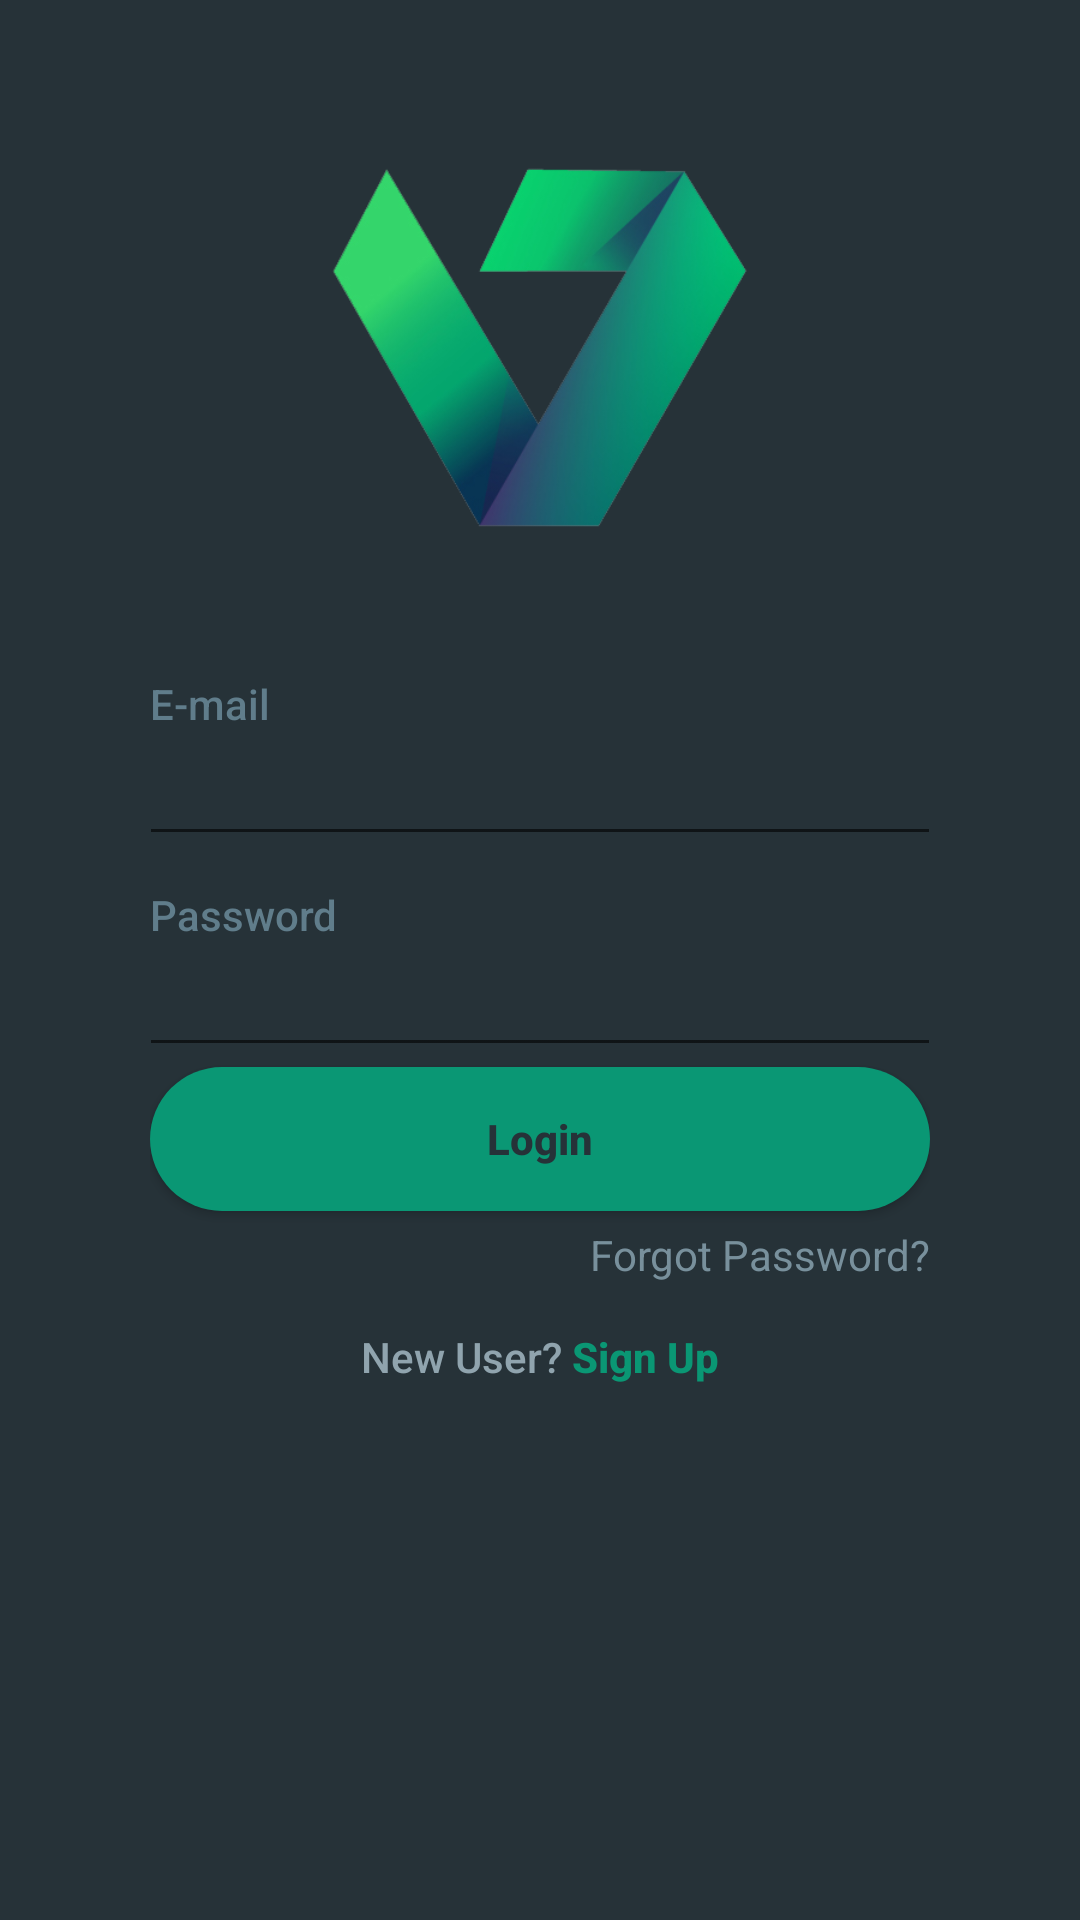

Produce the Android XML layout that renders to this screen, including the resource entries it uses.
<!-- AndroidManifest.xml: application theme AppTheme -->
<!-- res/layout/activity_main.xml -->
<?xml version="1.0" encoding="utf-8"?>
<androidx.constraintlayout.widget.ConstraintLayout xmlns:app="http://schemas.android.com/apk/res-auto"
    xmlns:tools="http://schemas.android.com/tools"
    android:layout_width="match_parent"
    android:layout_height="match_parent"
    xmlns:android="http://schemas.android.com/apk/res/android" >


    <ScrollView
        android:layout_width="0dp"
        android:layout_height="0dp"
        android:background="@color/blue_grey_900"
        app:layout_constraintBottom_toBottomOf="parent"
        app:layout_constraintEnd_toEndOf="parent"
        app:layout_constraintStart_toStartOf="parent"
        app:layout_constraintTop_toTopOf="parent">

        <LinearLayout xmlns:app="http://schemas.android.com/apk/res-auto"
            xmlns:tools="http://schemas.android.com/tools"
            android:layout_width="match_parent"
            android:layout_height="wrap_content"
            android:orientation="vertical"
            android:paddingStart="35dp"
            android:paddingEnd="35dp"
            tools:context=".MainActivity">

            <RelativeLayout
                android:layout_width="match_parent"
                android:layout_height="match_parent">

                <LinearLayout
                    android:layout_width="match_parent"
                    android:layout_height="wrap_content"
                    android:layout_alignParentStart="true"
                    android:layout_centerVertical="true"
                    android:orientation="vertical"
                    android:focusableInTouchMode="true"
                    android:padding="15dp">

                    <ImageView
                        android:layout_width="200dp"
                        android:layout_height="200dp"
                        android:layout_gravity="center"
                        android:adjustViewBounds="true"
                        android:src="@drawable/chit" />

                    <View
                        android:layout_width="match_parent"
                        android:layout_height="10dp"></View>

                    <TextView
                        android:layout_width="wrap_content"
                        android:layout_height="wrap_content"
                        android:text="E-mail"
                        android:textAppearance="@style/TextAppearance.AppCompat.Body2"
                        android:textColor="@color/blue_grey_500" />

                    <EditText
                        android:id="@+id/email_ed_login"
                        android:layout_width="match_parent"
                        android:layout_height="wrap_content"
                        android:layout_marginLeft="-4dp"
                        android:layout_marginRight="-4dp"
                        android:focusable="auto"
                        android:maxLength="50"
                        android:maxLines="1"
                        android:selectAllOnFocus="false"
                        android:textColor="@color/blue_grey_300"
                        android:textColorHighlight="@color/colorPrimary"
                        android:textColorHint="@color/blue_grey_300"
                        android:textColorLink="?attr/colorPrimary"
                        android:textStyle="bold" />

                    <View
                        android:layout_width="match_parent"
                        android:layout_height="10dp"></View>


                    <TextView
                        android:layout_width="wrap_content"
                        android:layout_height="wrap_content"
                        android:text="Password"
                        android:textAppearance="@style/TextAppearance.AppCompat.Body2"
                        android:textColor="@color/blue_grey_500" />


                    <EditText
                        android:id="@+id/password_ed_login"
                        android:layout_width="match_parent"
                        android:layout_height="wrap_content"
                        android:layout_marginLeft="-4dp"
                        android:layout_marginRight="-4dp"
                        android:focusableInTouchMode="true"
                        android:inputType="textPassword"
                        android:maxLength="50"
                        android:maxLines="1"
                        android:textColor="@color/blue_grey_300"
                        android:textStyle="bold" />

                    <Button
                        android:layout_width="match_parent"
                        android:layout_height="wrap_content"
                        android:background="@drawable/button_login_bg"
                        android:onClick="Loginuser"
                        android:text="Login"
                        android:textAllCaps="false"
                        android:textColor="@color/blue_grey_900"
                        android:textStyle="bold" />

                    <TextView
                        android:id="@+id/forgotpass"
                        style="bold"
                        android:layout_width="wrap_content"
                        android:layout_height="match_parent"
                        android:layout_gravity="right"
                        android:layout_marginTop="5dp"
                        android:clickable="true"
                        android:onClick="forgotPassword"
                        android:text="Forgot Password?"
                        android:textColor="@color/blue_grey_400" />

                    <View
                        android:layout_width="wrap_content"
                        android:layout_height="10dp"></View>

                    <LinearLayout
                        android:layout_width="match_parent"
                        android:layout_height="wrap_content"
                        android:layout_gravity="center"
                        android:layout_marginTop="5dp"
                        android:gravity="center"
                        android:orientation="horizontal">

                        <TextView

                            android:layout_width="wrap_content"
                            android:layout_height="wrap_content"
                            android:text="New User?"
                            android:textAppearance="@style/TextAppearance.AppCompat.Body2"
                            android:textColor="@color/blue_grey_300" />

                        <TextView
                            android:layout_width="wrap_content"
                            android:layout_height="match_parent"
                            android:onClick="gotoregister"
                            android:text=" Sign Up"
                            android:textAppearance="@style/TextAppearance.AppCompat.Body2"
                            android:textColor="@color/green_400"
                            android:textStyle="bold" />


                    </LinearLayout>

                    <LinearLayout
                        android:layout_width="match_parent"
                        android:layout_height="wrap_content"
                        android:layout_gravity="center"
                        android:layout_marginTop="5dp"
                        android:gravity="center"
                        android:orientation="horizontal" />


                </LinearLayout>


                <ProgressBar
                    android:id="@+id/progressBarLogin"
                    android:layout_width="wrap_content"
                    android:layout_height="wrap_content"
                    android:layout_centerInParent="true"
                    android:indeterminate="true"
                    android:visibility="gone" />

            </RelativeLayout>


        </LinearLayout>


    </ScrollView>
</androidx.constraintlayout.widget.ConstraintLayout>
<!-- resources referenced by this layout -->
<resources>
  <color name="blue_grey_300">#90A4AE</color>
  <color name="blue_grey_400">#78909c</color>
  <color name="blue_grey_500">#607D8B</color>
  <color name="blue_grey_900">#263238</color>
  <color name="colorPrimary">#0A9774</color>
  <color name="green_400">#0A9774</color>
  <!-- drawable button_login_bg (drawable) -->
  <?xml version="1.0" encoding="utf-8"?>
  <shape xmlns:android="http://schemas.android.com/apk/res/android"
      android:shape="rectangle">
      <solid android:color="#0a9774" />
      <corners android:bottomRightRadius="180dp"
          android:bottomLeftRadius="180dp"
          android:topRightRadius="180dp"
          android:topLeftRadius="180dp"
          android:radius="100dp"/>
  </shape>
  <!-- drawable chit: png bitmap (drawable, 70571 bytes) -->
  <style name="AppTheme" parent="Theme.AppCompat.Light.NoActionBar">
          
          <item name="colorPrimary">@color/colorPrimary</item>
          <item name="colorPrimaryDark">@color/colorPrimaryDark</item>
          <item name="colorAccent">@color/green_400</item>
      </style>
  <color name="colorPrimaryDark">#00574B</color>
</resources>
